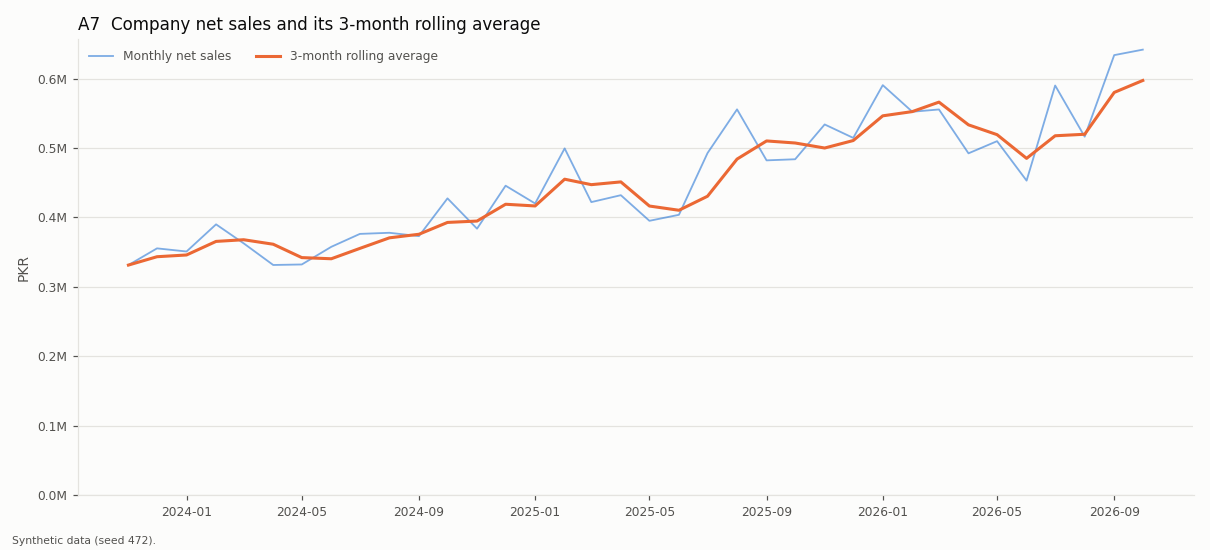

The table this chart was drawn from, first rows:
month_start, net_sales_pkr, rolling_3m_avg_pkr
2023-11-01, 331492, 331492
2023-12-01, 355553, 343522
2024-01-01, 351038, 346028
2024-02-01, 390131, 365574
2024-03-01, 362785, 367985
2024-04-01, 331621, 361512
2024-05-01, 332366, 342257
2024-06-01, 357791, 340592
2024-07-01, 376385, 355514
2024-08-01, 377993, 370723
2024-09-01, 373182, 375853
2024-10-01, 427548, 392908
2024-11-01, 383902, 394877
2024-12-01, 445786, 419078
2025-01-01, 420181, 416623
2025-02-01, 499492, 455153
2025-03-01, 422178, 447283
2025-04-01, 432125, 451265
2025-05-01, 395233, 416512
2025-06-01, 403883, 410414
2025-07-01, 492736, 430618
2025-08-01, 555681, 484100
2025-09-01, 482273, 510230
2025-10-01, 483869, 507274
2025-11-01, 533975, 500039
2025-12-01, 514618, 510820
2026-01-01, 590562, 546385
2026-02-01, 552282, 552487
2026-03-01, 555542, 566129
2026-04-01, 492398, 533407
2026-05-01, 509906, 519282
2026-06-01, 453095, 485133
2026-07-01, 590040, 517680
2026-08-01, 516396, 519844
2026-09-01, 633785, 580074
2026-10-01, 641693, 597292
